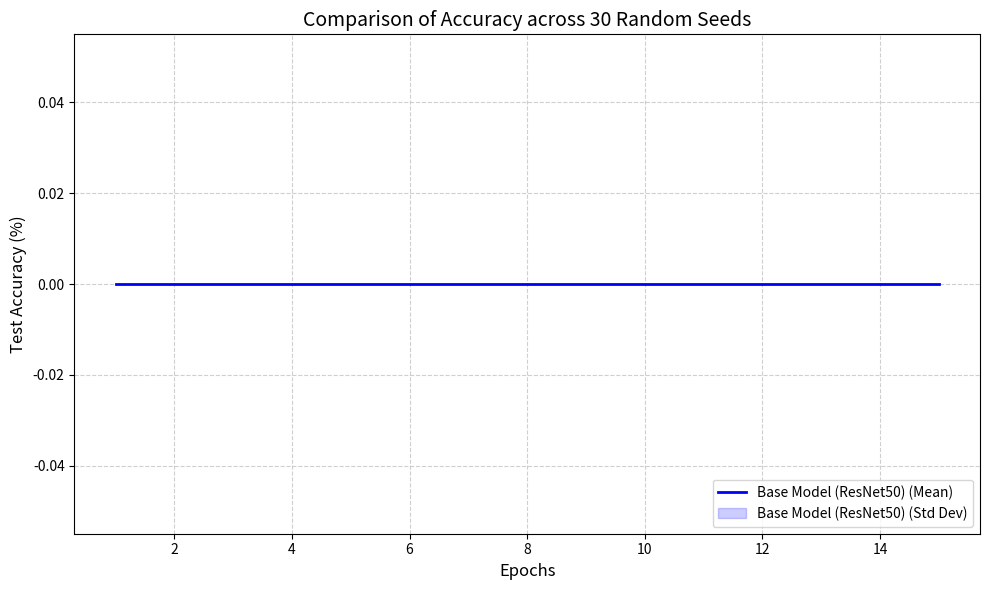

Write Python code to recreate this figure.
import os
import re
import numpy as np
import matplotlib.pyplot as plt

def parse_accuracy_reports(base_dir, num_seeds, epochs):
    """
    این تابع وارد پوشه نتایج می‌شود و اعداد را از فایل‌های متنی استخراج می‌کند.
    """
    # ماتریسی برای ذخیره دقت‌ها: سطرها=Seedها، ستون‌ها=Epochها
    all_accuracies = np.zeros((num_seeds, epochs))
    
    for seed in range(num_seeds):
        # ساخت مسیر پوشه بر اساس الگوی نامگذاری کد شما
        # توجه: باید نام پوشه دقیقاً مشابه کدی باشد که ران کردید
        folder_name = f'TEST_ID0032_SEED_{seed}' 
        file_path = os.path.join(base_dir, folder_name, 'accuracy_stats', 'report.txt')
        
        if not os.path.exists(file_path):
            print(f"Warning: File not found: {file_path}")
            continue
            
        with open(file_path, 'r') as f:
            content = f.read()
            
            # استفاده از Regex برای پیدا کردن دقت تست در هر اپوک
            # الگوی کد شما: Test epoch {epoch}: top1={top1_acc}%
            # این الگو به دنبال top1=یک عدد و سپس علامت % یا , می گردد
            pattern = r"Train epoch \d+:.*?top1=([\d\.]+)"
            matches = re.findall(pattern, content)
            
            # تبدیل رشته‌ها به عدد
            # اگر در کد شما عدد بین ۰ تا ۱ است، در ۱۰۰ ضرب می‌کنیم تا درصد شود
            # اگر خود عدد درصد است، ضربدر ۱۰۰ را بردارید
            accs = [float(m) * 100 for m in matches] 
            
            # هندل کردن حالتی که تعداد اپوک‌های ذخیره شده کمتر یا بیشتر باشد
            if len(accs) >= epochs:
                all_accuracies[seed, :] = accs[:epochs]
            else:
                # اگر ران کامل نشده باشد با NaN پر می‌کنیم یا آخرین مقدار را تکرار می‌کنیم
                print(f"Seed {seed} has only {len(accs)} epochs recorded.")
                all_accuracies[seed, :len(accs)] = accs

    return all_accuracies

def plot_mean_std(data_dict, title='Model Performance over Seeds'):
    """
    این تابع دیکشنری از مدل‌ها را می‌گیرد و نمودار مقایسه‌ای می‌کشد.
    data_dict = {'Base Model': matrix_data, 'My Model 1': matrix_data, ...}
    """
    plt.figure(figsize=(10, 6))
    
    # تنظیم استایل
    plt.grid(True, linestyle='--', alpha=0.6)
    
    colors = ['blue', 'red', 'green', 'orange'] # رنگ برای مدل‌های مختلف
    
    for i, (model_name, data) in enumerate(data_dict.items()):
        # محاسبه میانگین و انحراف معیار در طول Seedها (axis 0)
        mean_acc = np.mean(data, axis=0)
        std_acc = np.std(data, axis=0)
        
        epochs = range(1, len(mean_acc) + 1)
        color = colors[i % len(colors)]
        
        # رسم خط میانگین
        plt.plot(epochs, mean_acc, label=f'{model_name} (Mean)', color=color, linewidth=2)
        
        # رسم سایه (انحراف معیار)
        plt.fill_between(epochs, 
                         mean_acc - std_acc, 
                         mean_acc + std_acc, 
                         color=color, alpha=0.2, label=f'{model_name} (Std Dev)')

    plt.title(title, fontsize=14)
    plt.xlabel('Epochs', fontsize=12)
    plt.ylabel('Test Accuracy (%)', fontsize=12)
    plt.legend(loc='lower right')
    plt.tight_layout()
    plt.savefig('Train_0032.png', dpi=300) # ذخیره با کیفیت بالا برای مقاله
    plt.show()

# --- بخش اصلی اجرا ---
if __name__ == "__main__":
    # تنظیمات
    RESULTS_DIR = '../results'  # مسیر پوشه results خود را چک کنید
    NUM_SEEDS = 16
    NUM_EPOCHS = 15 # مجموع اپوک‌های فاز ۱ (۳۰) + فاز ۲ (۵)
    
    # 1. بارگذاری داده‌های مدل Base
    # فرض بر این است که نام پوشه‌های مدل بیس به فرمت TEST_ID001_SEED_x است
    # اگر برای مدل‌های دیگر نام پوشه فرق دارد، باید منطق نام‌گذاری در تابع parse را تغییر دهید
    # یا تابع parse را طوری تغییر دهید که پیشوند نام پوشه را هم بگیرد.
    
    # بیایید تابع parse را کمی هوشمندتر کنیم که پیشوند بگیرد (در کد بالا ساده نوشتم)
    # فرض کنیم الان فقط دیتای همین کد Base را می‌خواهید:
    
    base_model_data = parse_accuracy_reports(RESULTS_DIR, NUM_SEEDS, NUM_EPOCHS)
    
    # اگر مدل‌های دیگر شما در پوشه‌هایی با نام متفاوت هستند (مثلا MYMODEL_SEED_0)
    # باید تابع parse را برای آن‌ها هم صدا بزنید و در دیکشنری زیر بگذارید
    
    # فعلاً فقط مدل بیس را رسم می‌کنیم
    models_data = {
        'Base Model (ResNet50)': base_model_data,
        # 'Proposed Model 1': my_model1_data,  <-- اینجا مدل‌های دیگر را اضافه کنید
        # 'Proposed Model 2': my_model2_data
    }
    
    plot_mean_std(models_data, title='Comparison of Accuracy across 30 Random Seeds')
